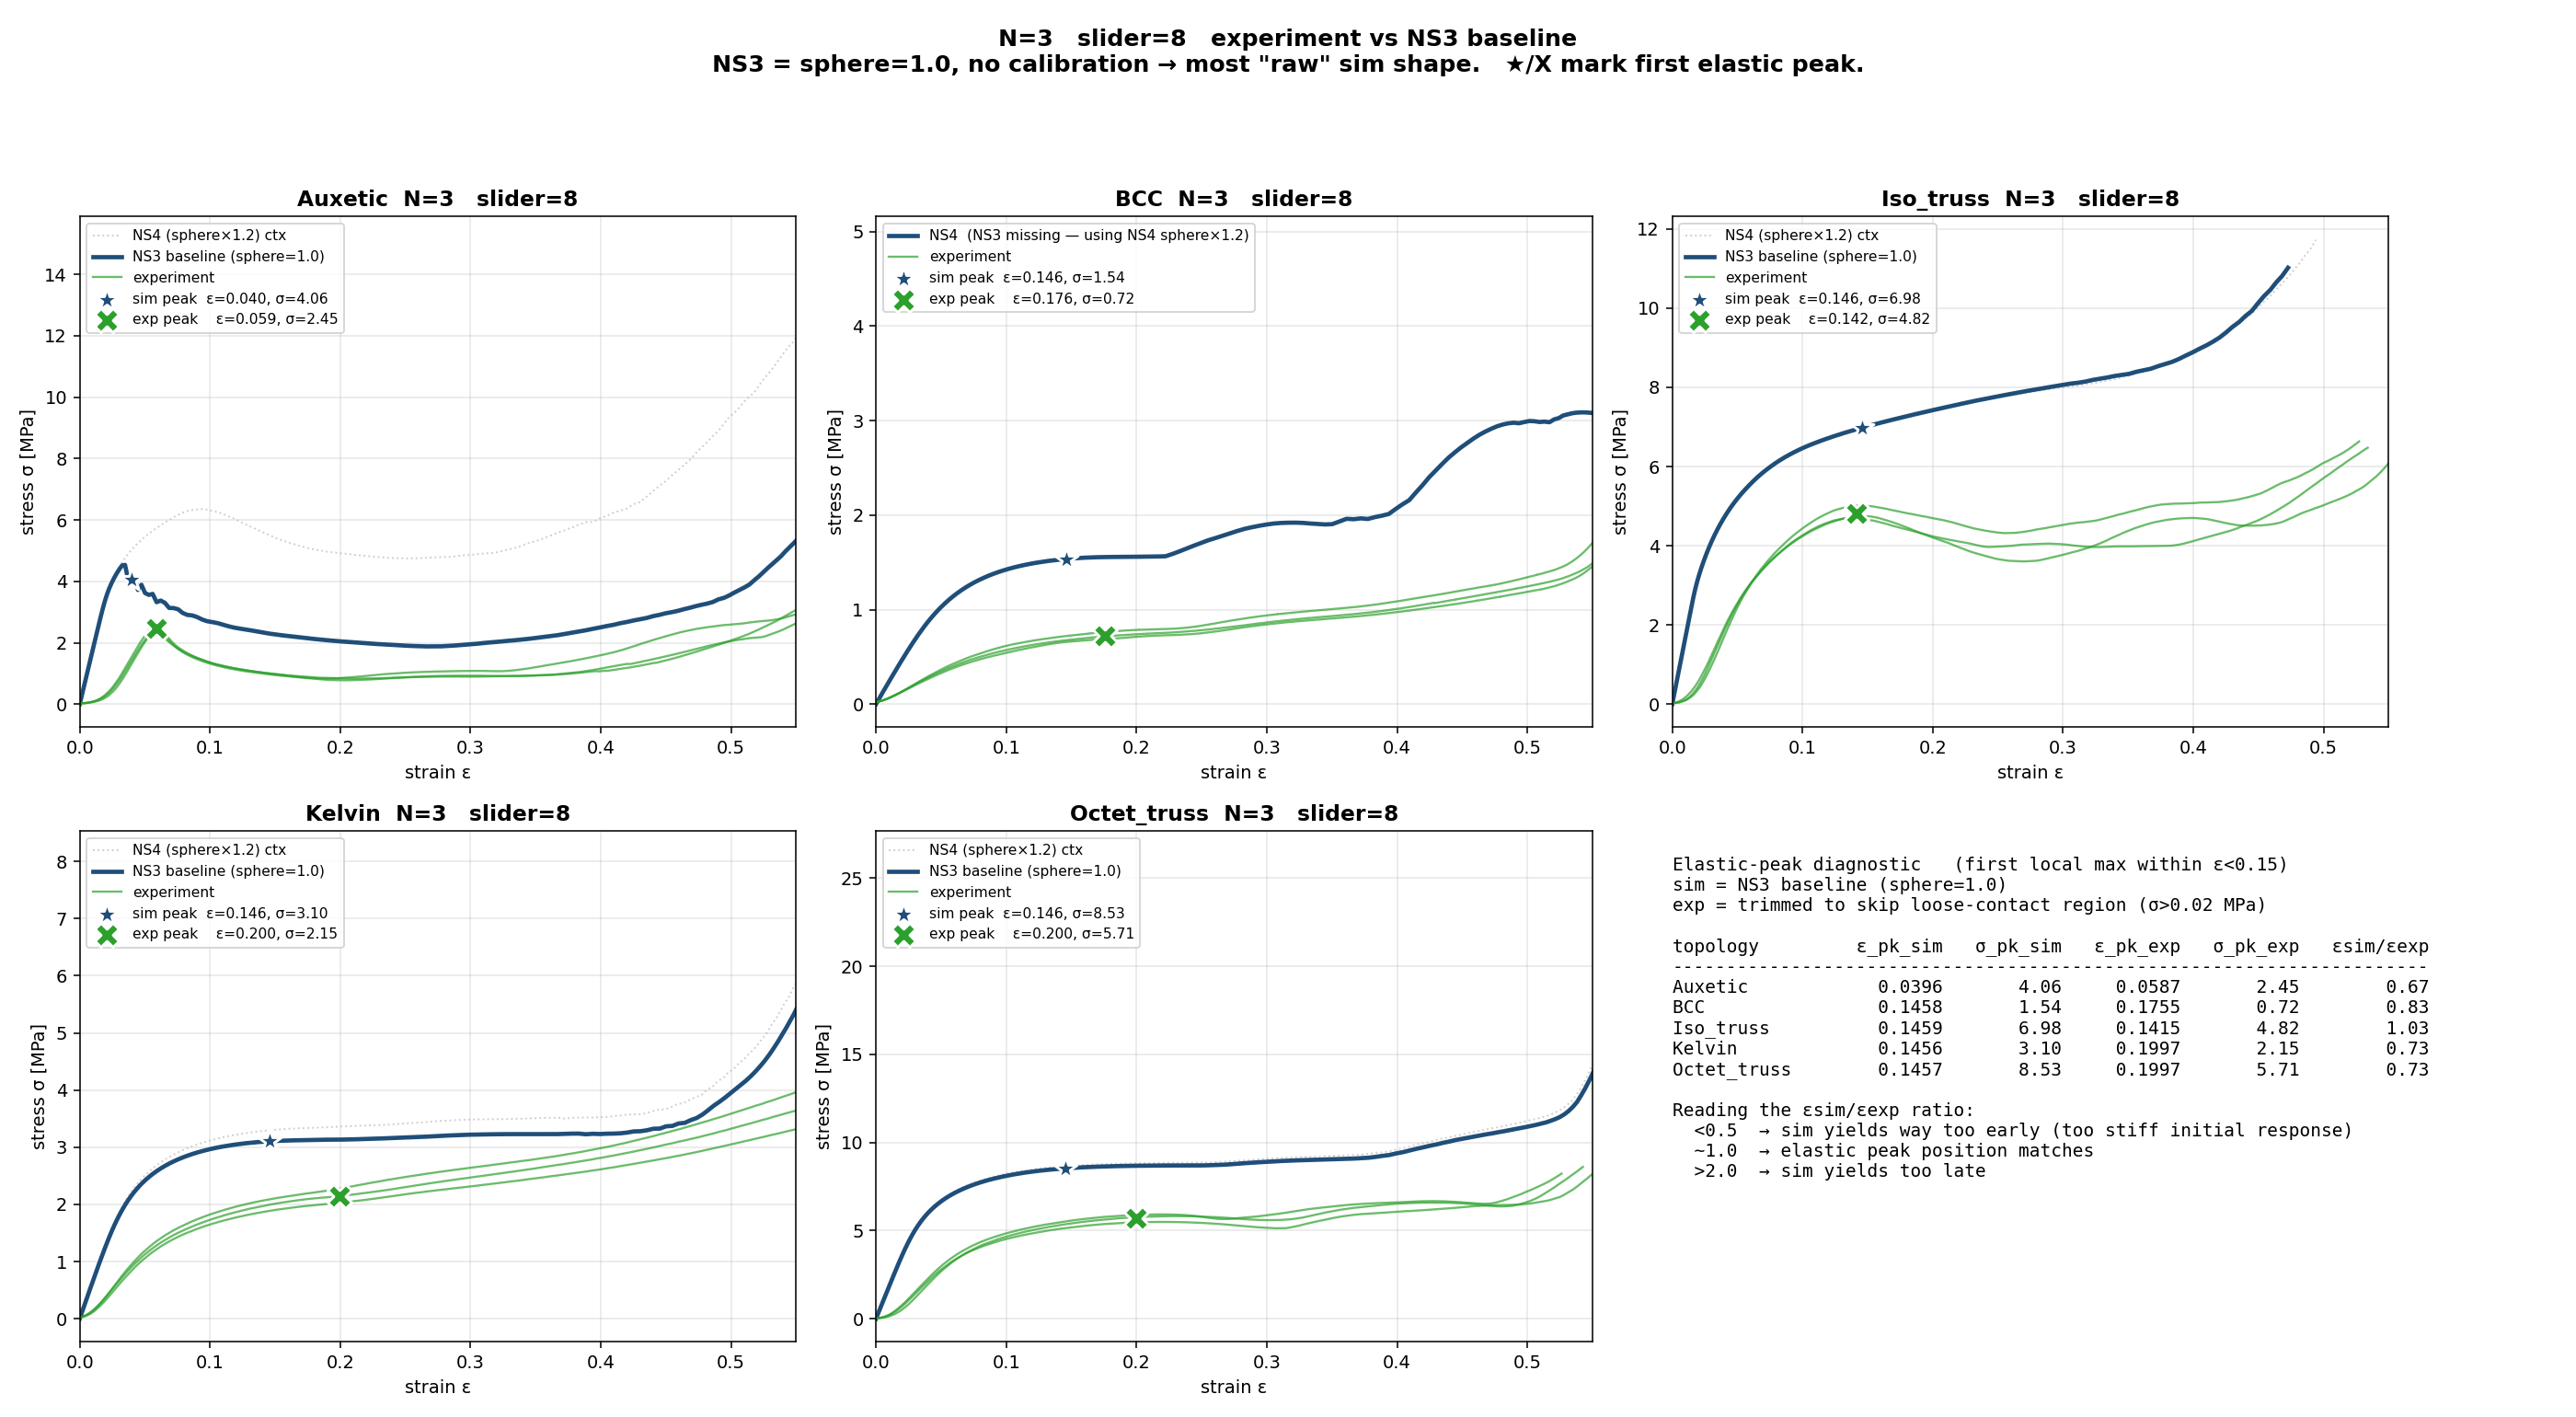

Write the Python code that produced this figure.
#!/usr/bin/env python3
"""5 topologies × N=3 (slider=8): NS3 baseline vs experiment.

NS3 baseline = sphere=1.0, no calibration — closest in shape to experiment.
Diagnostic: where does the elastic peak (first yield-like maximum) occur?
"""
import os, csv, numpy as np
import matplotlib
matplotlib.use('Agg')
import matplotlib.pyplot as plt

CONS = os.path.dirname(os.path.abspath(__file__))
TOPOS = ['Auxetic', 'BCC', 'Iso_truss', 'Kelvin', 'Octet_truss']
N = 3
CELL = 5.0


def parse_sim(path, n=N):
    if not os.path.exists(path):
        return None
    rho = sl = sa = None
    d, f = [], []; started = False
    with open(path, errors='replace') as fh:
        for line in fh:
            s = line.strip()
            if not started:
                if s.startswith('density:'):       rho = float(s.split(':')[1]); continue
                if s.startswith('strain_length:'): sl  = float(s.split(':')[1]); continue
                if s.startswith('stress_area:'):   sa  = float(s.split(':')[1]); continue
                if 'X' in s and '_temp_3' in s: started = True
                continue
            parts = s.split()
            if len(parts) == 2:
                try: d.append(float(parts[0])); f.append(float(parts[1]))
                except ValueError: pass
    if not started or len(d) < 5 or rho is None: return None
    if sl is None: sl = n * CELL
    if sa is None: sa = (n * CELL) ** 2
    return rho, np.asarray(d) / sl, np.asarray(f) / sa


def parse_exp(csv_path):
    rows = []
    with open(csv_path, encoding='utf-8', errors='replace') as fh:
        for r in csv.reader(fh): rows.append(r)
    dims, names = [], []
    for i, r in enumerate(rows):
        if len(r) >= 4 and r[0].strip() == 'Name' and r[1].strip() == 'Thickness':
            j = i + 1
            while j < len(rows):
                rr = rows[j]
                if len(rr) >= 4 and rr[0].strip() and rr[0].strip() != 'Size Unit:':
                    try:
                        dims.append((float(rr[1]), float(rr[2]), float(rr[3])))
                        names.append(rr[0].strip())
                    except ValueError: pass
                if not rr or not rr[0].strip():
                    if dims: break
                j += 1
            break
    specs = []
    for sn in names:
        block = None
        for k, r in enumerate(rows):
            if len(r) >= 1 and r[0].strip() == sn and (len(r) == 1 or not r[1].strip()):
                if k+1 < len(rows) and rows[k+1][:4] == ['Time','Force','Disp.','Stroke']:
                    block = k + 3; break
        if block is None: specs.append((np.array([]), np.array([]))); continue
        force, disp = [], []
        m = block
        while m < len(rows):
            r = rows[m]
            if len(r) < 4 or not r[0].strip(): break
            try: force.append(float(r[1])); disp.append(float(r[2]))
            except ValueError: break
            m += 1
        specs.append((np.asarray(force), np.asarray(disp)))
    return names, dims, specs


def find_exp(topo, n=N, slider=8):
    base = os.path.join(CONS, 'experiment', '20260422', topo)
    out = []
    if not os.path.isdir(base): return out
    for sub in sorted(os.listdir(base)):
        if not sub.startswith(f'N{n}_slider{slider}'): continue
        if any(x in sub for x in ('wrong_dir','fault','one_sample','remove')): continue
        p = os.path.join(base, sub, 'data.csv')
        if os.path.exists(p): out.append((sub, p))
    return out


def trim_exp(eps, sig, force_threshold=2.0):
    """Trim leading loose-contact region (force < threshold N).  Re-zero strain."""
    # estimate force from sig*A — but we don't have A here. Use sig threshold instead
    # Use a sigma threshold: ~0.02 MPa is well above noise
    sig_threshold_mpa = 0.02
    keep_idx = np.where(sig > sig_threshold_mpa)[0]
    if keep_idx.size == 0:
        return eps, sig
    i0 = keep_idx[0]
    eps_re = eps[i0:] - eps[i0]
    sig_re = sig[i0:]
    return eps_re, sig_re


def find_first_local_max_or_knee(eps, sig, eps_window=0.20, min_drop=0.05,
                                  smooth_win=21):
    """Find first SIGNIFICANT local maximum within ε ∈ [0, eps_window].

    "Significant" = followed by a relative drop of at least min_drop (5%).
    If no such peak found, fall back to the knee defined by max curvature
    (point where σ stops being concave-up).
    """
    if len(eps) < 5: return None, None
    mask = eps <= eps_window
    e_w = eps[mask]; s_w = sig[mask]
    if len(s_w) < smooth_win: return None, None
    s_smooth = np.convolve(s_w, np.ones(smooth_win)/smooth_win, mode='same')
    d1 = np.diff(s_smooth)
    # candidate local maxima
    cand = np.where((d1[:-1] > 0) & (d1[1:] <= 0))[0] + 1
    for i in cand:
        peak_v = s_smooth[i]
        post = s_smooth[i:]
        if (peak_v - post.min()) / max(peak_v, 1e-9) >= min_drop:
            return float(e_w[i]), float(s_w[i])
    # No real peak: find knee — max of d²σ/dε² (most concave-down point)
    if len(s_smooth) > smooth_win + 2:
        d2 = np.diff(s_smooth, 2)
        # negative d² ⇒ concave down ⇒ knee.  Take min (most negative).
        knee = int(np.argmin(d2)) + 1
        return float(e_w[knee]), float(s_w[knee])
    i = int(np.argmax(s_w))
    return float(e_w[i]), float(s_w[i])


fig, axes = plt.subplots(2, 3, figsize=(20, 11))
axes = axes.flatten()

summary_rows = []
for ax, topo in zip(axes, TOPOS):
    ns3_path = os.path.join(CONS,'simulation','NewSession3',f'{topo}__baseline',f'N{N}','feature_data.txt')
    ns4_path = os.path.join(CONS,'simulation','NewSession4',topo,f'N{N}','feature_data.txt')
    ns3 = parse_sim(ns3_path)
    ns4 = parse_sim(ns4_path)
    sim_label = 'NS3 baseline (sphere=1.0)'
    sim_data = ns3
    if sim_data is None:
        sim_data = ns4
        sim_label = 'NS4  (NS3 missing — using NS4 sphere×1.2)'

    # NS4 dotted for context (only if NS3 is the primary)
    if ns4 is not None and ns3 is not None:
        ax.plot(ns4[1], ns4[2], color='#bbbbbb', lw=1.0, ls=':', alpha=0.7,
                label='NS4 (sphere×1.2) ctx')

    # primary sim
    sim_e_pk = sim_s_pk = None
    if sim_data is not None:
        ax.plot(sim_data[1], sim_data[2], color='#1f4e79', lw=2.4, ls='-',
                label=sim_label)
        sim_e_pk, sim_s_pk = find_first_local_max_or_knee(sim_data[1], sim_data[2])

    # experiment specimens (trimmed)
    exp_pks = []
    exp_paths = find_exp(topo)
    first_label_done = False
    for sub, csvp in exp_paths:
        names, dims, specs = parse_exp(csvp)
        for k, (force, disp) in enumerate(specs):
            if force.size == 0 or k >= len(dims): continue
            T, W, H = dims[k]
            if T <= 0 or W <= 0 or H <= 0: continue
            eps_raw = disp / H; sig_raw = force / (T * W)
            eps, sig = trim_exp(eps_raw, sig_raw)
            ax.plot(eps, sig, color='#2ca02c', lw=1.2, alpha=0.7,
                    label='experiment' if not first_label_done else None)
            first_label_done = True
            ek, sk = find_first_local_max_or_knee(eps, sig, eps_window=0.20)
            if ek is not None:
                exp_pks.append((ek, sk))

    # mark elastic peak
    if sim_e_pk is not None:
        ax.scatter([sim_e_pk], [sim_s_pk], s=180, marker='*', color='#1f4e79',
                   edgecolor='white', linewidth=1.5, zorder=10,
                   label=f'sim peak  ε={sim_e_pk:.3f}, σ={sim_s_pk:.2f}')
    if exp_pks:
        ee = np.mean([p[0] for p in exp_pks]); ss = np.mean([p[1] for p in exp_pks])
        ax.scatter([ee], [ss], s=180, marker='X', color='#2ca02c',
                   edgecolor='white', linewidth=1.5, zorder=10,
                   label=f'exp peak    ε={ee:.3f}, σ={ss:.2f}')
    else:
        ee = ss = float('nan')

    summary_rows.append((topo, sim_e_pk if sim_e_pk else float('nan'),
                         sim_s_pk if sim_s_pk else float('nan'),
                         ee, ss))

    ax.set_title(f'{topo}  N=3   slider=8', fontsize=12, fontweight='bold')
    ax.set_xlabel('strain ε', fontsize=10)
    ax.set_ylabel('stress σ [MPa]', fontsize=10)
    ax.set_xlim(0, 0.55)
    ax.grid(True, alpha=0.3)
    ax.legend(fontsize=8, loc='upper left')

# summary panel
axes[5].axis('off')
hdr = f'{"topology":<14}{"ε_pk_sim":>11}{"σ_pk_sim":>11}{"ε_pk_exp":>11}{"σ_pk_exp":>11}{"εsim/εexp":>12}\n' + '-'*70
body = []
for t, es, ss_, ee, sse in summary_rows:
    r = es / ee if (ee and not np.isnan(ee) and ee > 0 and not np.isnan(es)) else float('nan')
    body.append(f'{t:<14}{es:>11.4f}{ss_:>11.2f}{ee:>11.4f}{sse:>11.2f}{r:>12.2f}')
axes[5].text(0.0, 0.95,
    'Elastic-peak diagnostic   (first local max within ε<0.15)\n'
    'sim = NS3 baseline (sphere=1.0)\n'
    'exp = trimmed to skip loose-contact region (σ>0.02 MPa)\n\n' +
    hdr + '\n' + '\n'.join(body) +
    '\n\nReading the εsim/εexp ratio:\n'
    '  <0.5  → sim yields way too early (too stiff initial response)\n'
    '  ~1.0  → elastic peak position matches\n'
    '  >2.0  → sim yields too late\n',
    family='monospace', fontsize=10, verticalalignment='top')

fig.suptitle(
    'N=3   slider=8   experiment vs NS3 baseline\n'
    'NS3 = sphere=1.0, no calibration → most "raw" sim shape.   ★/X mark first elastic peak.',
    fontsize=13, fontweight='bold')
plt.tight_layout(rect=[0,0,1,0.93])
out = os.path.join(CONS, 'compare_n3_ns3.png')
plt.savefig(out, dpi=140); plt.close(fig)
print('Saved:', out)

print()
print(hdr)
for line in body: print(line)
